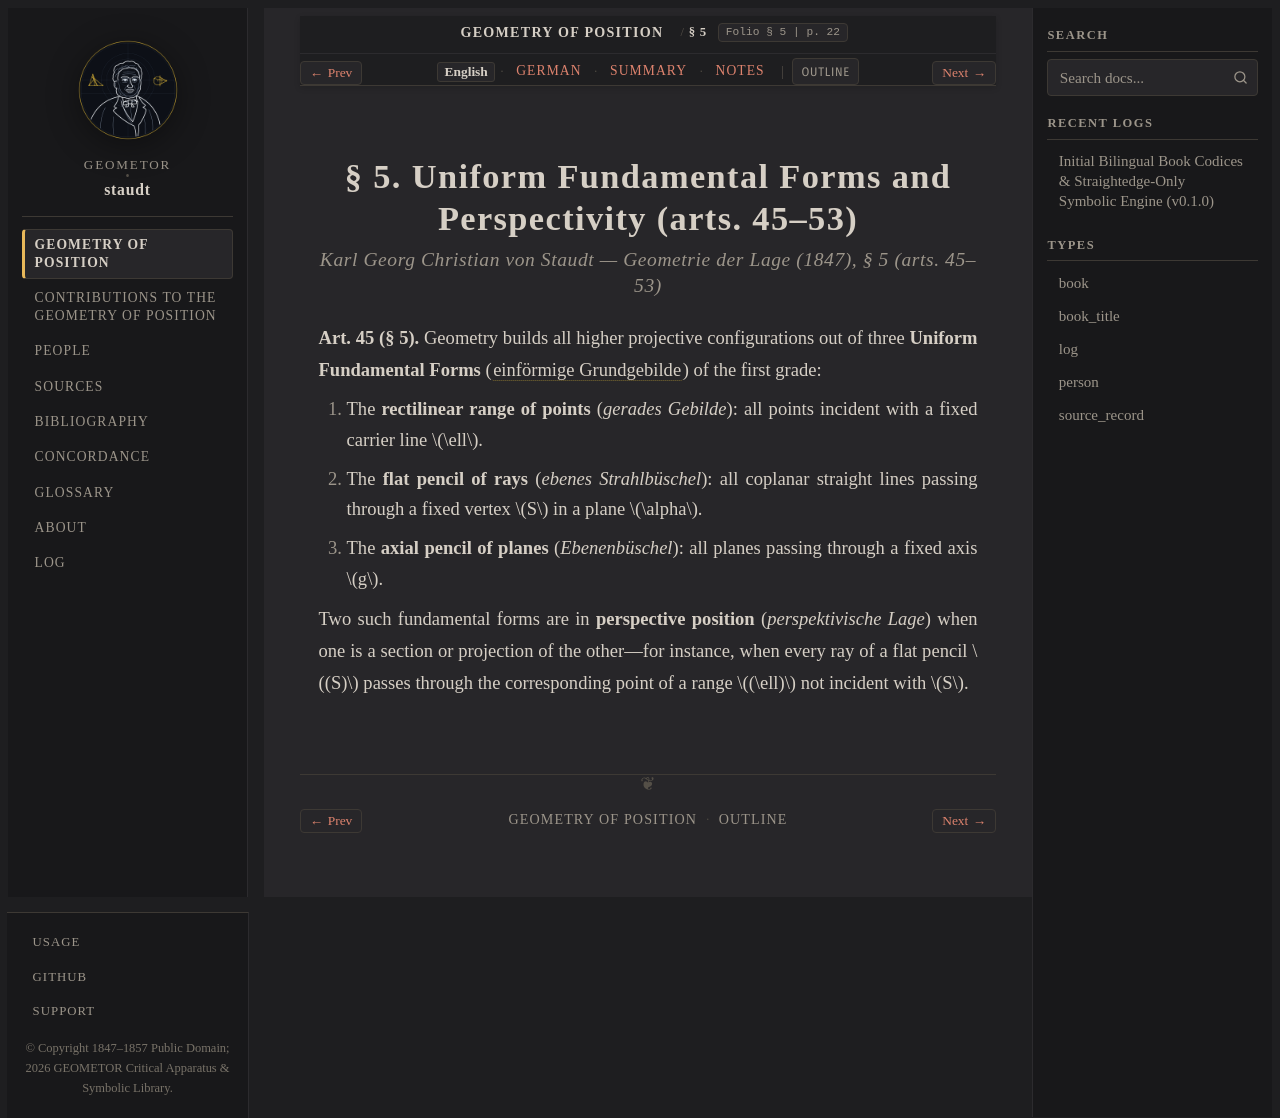

repository: geometor/staudt · page: geometrie_der_lage/sec_05/index.html · generator: sphinx

:layout: book
:canonical_id: § 5
:breadcrumb_title: § 5
:order: 6
:folio: § 5
:tracks: English: index | German: de | Summary: summary | Notes: notes

.. _geometrie-sec_05-en:
.. _geometrie-sec_05:
.. _geometrie-sec-05-en:
.. _geometrie-sec-05:

.. folio:: § 5
   :page: 22

§ 5. Uniform Fundamental Forms and Perspectivity (arts. 45–53)
==============================================================

.. rubric:: Karl Georg Christian von Staudt — *Geometrie der Lage* (1847), § 5 (arts. 45–53)

**Art. 45 (§ 5).** Geometry builds all higher projective configurations out of three **Uniform Fundamental Forms** (:term:`einförmige Grundgebilde <grundgebilde>`) of the first grade:

1. The **rectilinear range of points** (*gerades Gebilde*): all points incident with a fixed carrier line :math:`\ell`.
2. The **flat pencil of rays** (*ebenes Strahlbüschel*): all coplanar straight lines passing through a fixed vertex :math:`S` in a plane :math:`\alpha`.
3. The **axial pencil of planes** (*Ebenenbüschel*): all planes passing through a fixed axis :math:`g`.

Two such fundamental forms are in **perspective position** (*perspektivische Lage*) when one is a section or projection of the other—for instance, when every ray of a flat pencil :math:`(S)` passes through the corresponding point of a range :math:`(\ell)` not incident with :math:`S`.

.. toctree::
   :hidden:

   de
   summary
   notes
